Run: headless pygame with SDL's dummy video driver; simulated clock (each Clock.tick advances the game by its frame time, no real sleeping); random seed 0; keys injected as events and as key.get_pressed() state; no mouse input.
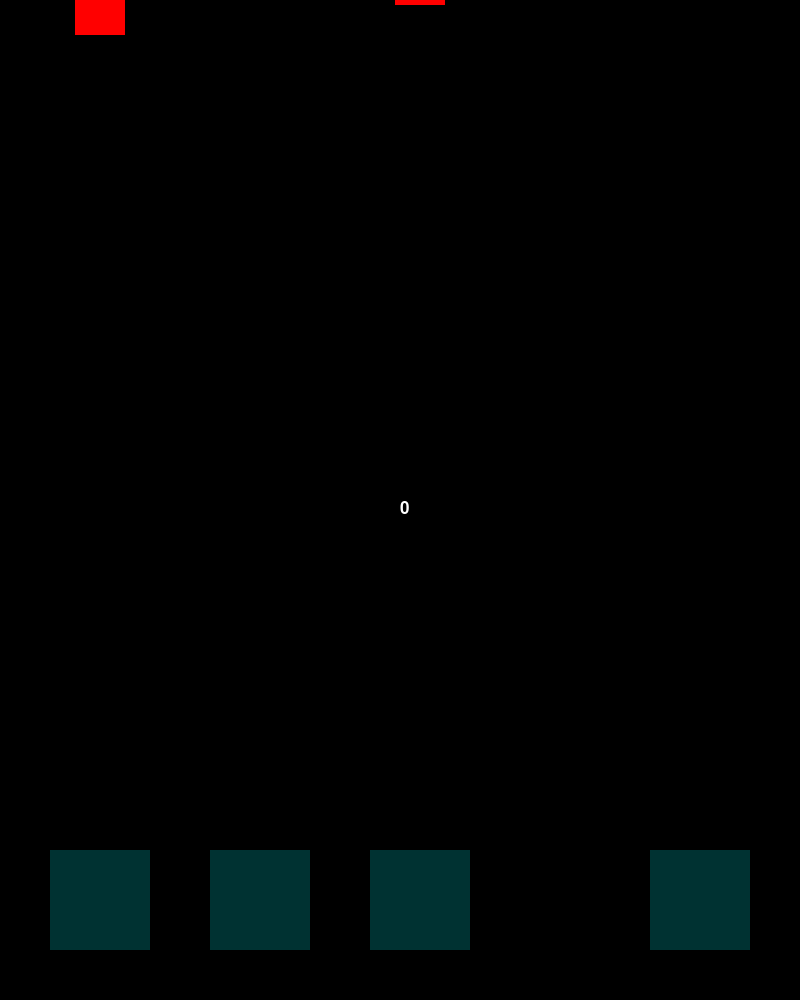
Frame 1 of 4 · flips 1–60 · no input
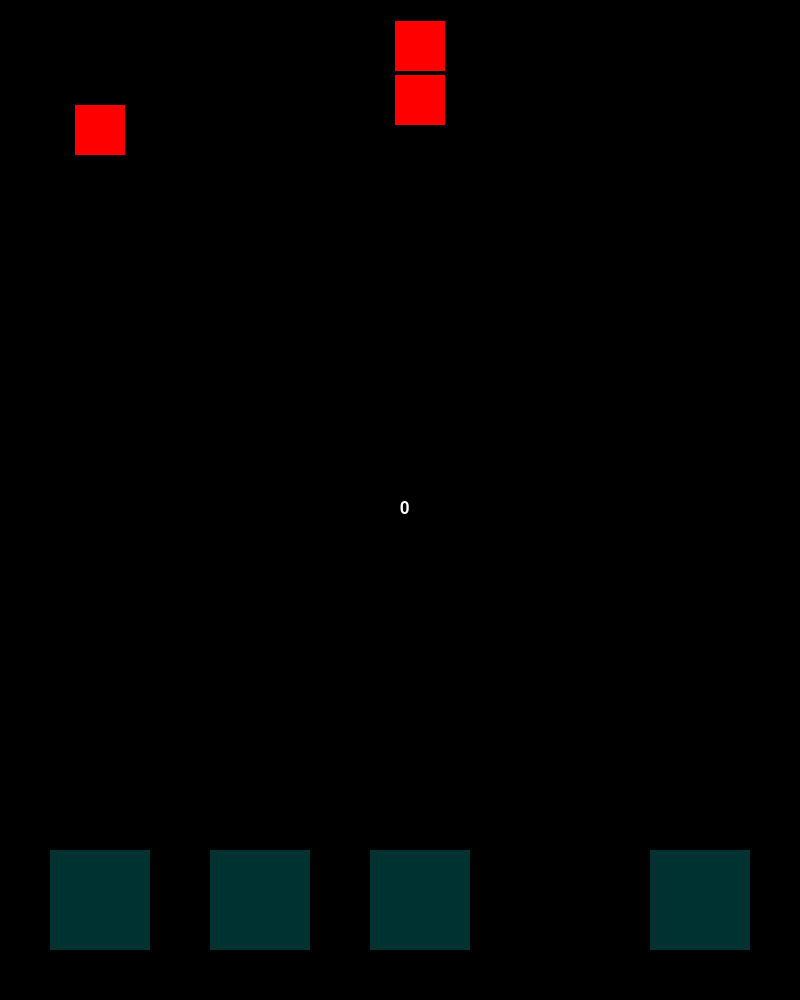
Frame 2 of 4 · flips 61–180 · tapped SPACE, RETURN · held RIGHT (→), D
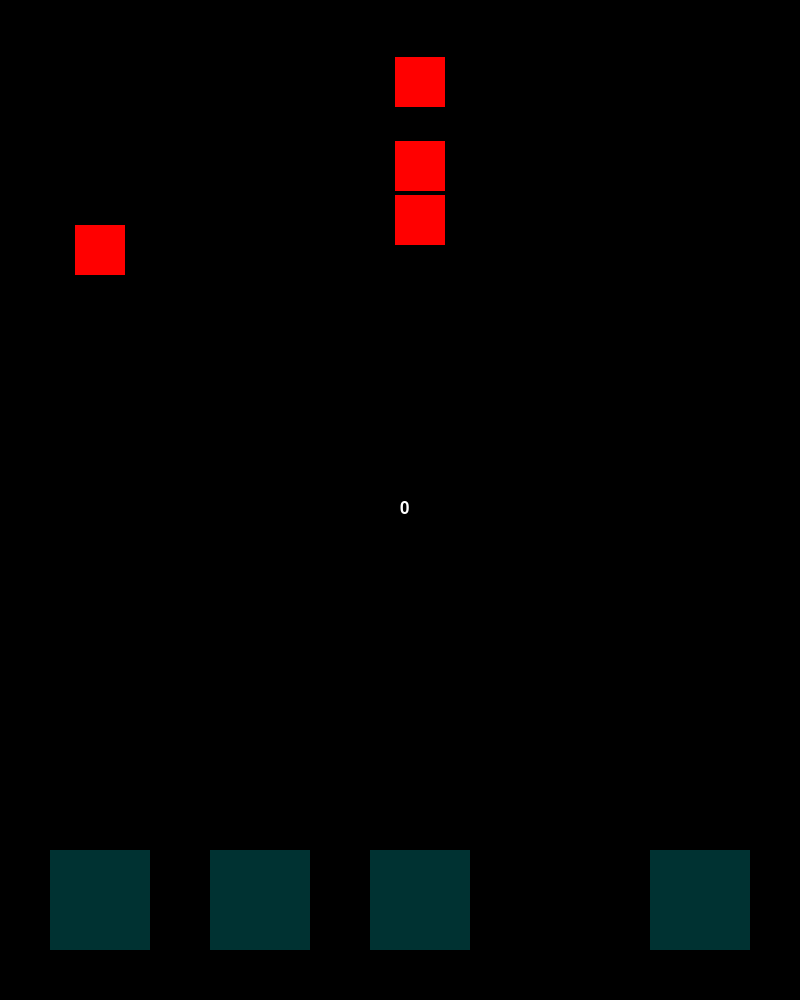
Frame 3 of 4 · flips 181–300 · held DOWN (↓), S
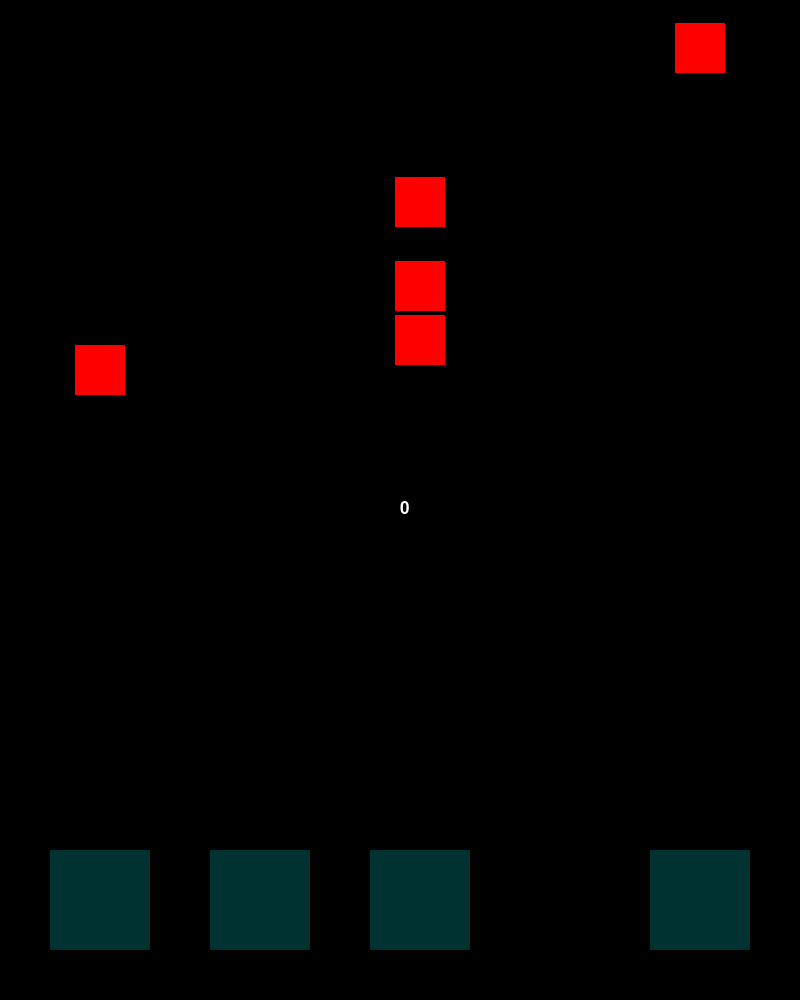
Frame 4 of 4 · flips 301–420 · held LEFT (←), A, UP (↑), W

The pygame program that drew these frames:

import pygame
from pygame.locals import *
import random



# My friend challenged me to make this in one evening.
# This is a very simple version of a guitar hero clone.
# No music or anything

class presscube:
    def __init__(self, sizex, sizey, x, y, button):
        self.rect = pygame.Rect(x, y, sizex, sizey)
        self.rect.centerx = x
        self.rect.centery = y
        self.button = button
        self.color = (0, 50, 50, 120)
        self.colors = [(0, 50, 50, 120), (50,0, 100, 120)]
        self.counter = 0
        

    def press(self, notes, event):
        points = 0
        if event.key == self.button:
            if event.type == pygame.KEYDOWN:
                print("DOWN")
                self.color = self.colors[1]
                collided = False
                for n in notes:
                    if presscube.rect.colliderect(n.rect):
                        notes.remove(n)
                        points = 50
                        collided = True
                if not collided:
                    points = -25
            if event.type == pygame.KEYUP:
                self.color = self.colors[0]
        return points

    def update(self, notes, event): 
        return self.press(notes, event)

class note:
    def __init__(self, sizex, sizey, x, y, speed):
        self.speed = speed
        self.rect = pygame.Rect(x, y, sizex, sizey)
        self.rect.centerx = x
        self.rect.centery = y
        self.color = (255, 0, 0)
        self.active = True


    def update(self): 
        self.fall()
        if (self.rect.centery > height + self.rect.height):
            self.active = False

    def fall(self):
        self.rect.centery -= self.speed


def createNotes(x_positions, height, l):
    note_speed = -1
    chance1 = random.randint(0, 100)
    chance2 = random.randint(0, 100)
    chance3 = random.randint(0, 100)
    chance4 = random.randint(0, 100)
    if (chance1 > 90):
        l.append(note(note_size[0], note_size[1], x_positions[0], - note_size[1], note_speed))
    if (chance2 > 90):
        l.append(note(note_size[0], note_size[1], x_positions[1], - note_size[1], note_speed))
    if (chance3 > 90):
        l.append(note(note_size[0], note_size[1], x_positions[2], - note_size[1], note_speed))
    if (chance4 > 90):
        l.append(note(note_size[0], note_size[1], x_positions[3], - note_size[1], note_speed))
    
    
    

if __name__ == '__main__':

    pygame.init()
    pygame.font.init()
    score = 0
    pygame.display.set_caption('Monkey Fever')
    pygame.mouse.set_visible(1)
    width = 800
    height = 1000
    clock = pygame.time.Clock()
    dt = clock.tick(60)
    screen = pygame.display.set_mode([width, height])
    pygame.display.init()
    note_size = (50, 50)
    button_size = (100, 100)
    x_positions = [width/8, width/8 + width/5, width/8+ 2* width/5, width-width/8]
    
    
    presscube0 = presscube(button_size[0], button_size[1], x_positions[0], height-button_size[1], pygame.K_h)
    presscube1 = presscube(button_size[0], button_size[1], x_positions[1], height-button_size[1], pygame.K_j)
    presscube2 = presscube(button_size[0], button_size[1], x_positions[2], height-button_size[1], pygame.K_k)
    presscube3 = presscube(button_size[0], button_size[1], x_positions[3], height-button_size[1], pygame.K_l)

    presscubes = [presscube0, presscube1, presscube2, presscube3]
    pressed = []

    notes = []
    note_counter = 0

    myfont = pygame.font.SysFont("monospace", 25)

    while True:
        
        scoreboard = myfont.render(str(score), 1, (255, 255, 255))
        

        screen.fill((0, 0, 0))

        note_counter -= 1
        if note_counter <= 0:
            note_counter = 1/random.randint(1, 5) * 120
            createNotes(x_positions, height, notes)
        
        i = 0
        while i < len(notes):
            notes[i].update()
            pygame.draw.rect(screen, notes[i].color, notes[i].rect)
            if not notes[i].active:
                score -= 25
                del notes[i]
            else:
                i+=1
            

        events = pygame.event.get() 
        for event in events:
            if event.type == pygame.QUIT:  
                pygame.quit()
            if event.type == pygame.KEYDOWN:
                print("observed")
                for presscube in presscubes:
                    score += presscube.update(notes, event)
            if event.type == pygame.KEYUP:
                for presscube in presscubes:
                    score += presscube.update(notes, event)
        
        for presscube in presscubes:
            pygame.draw.rect(screen, presscube.color, presscube.rect)

        screen.blit(scoreboard, (width/2, height/2))
            

        


            
            
        
        
        pygame.display.flip()
        
